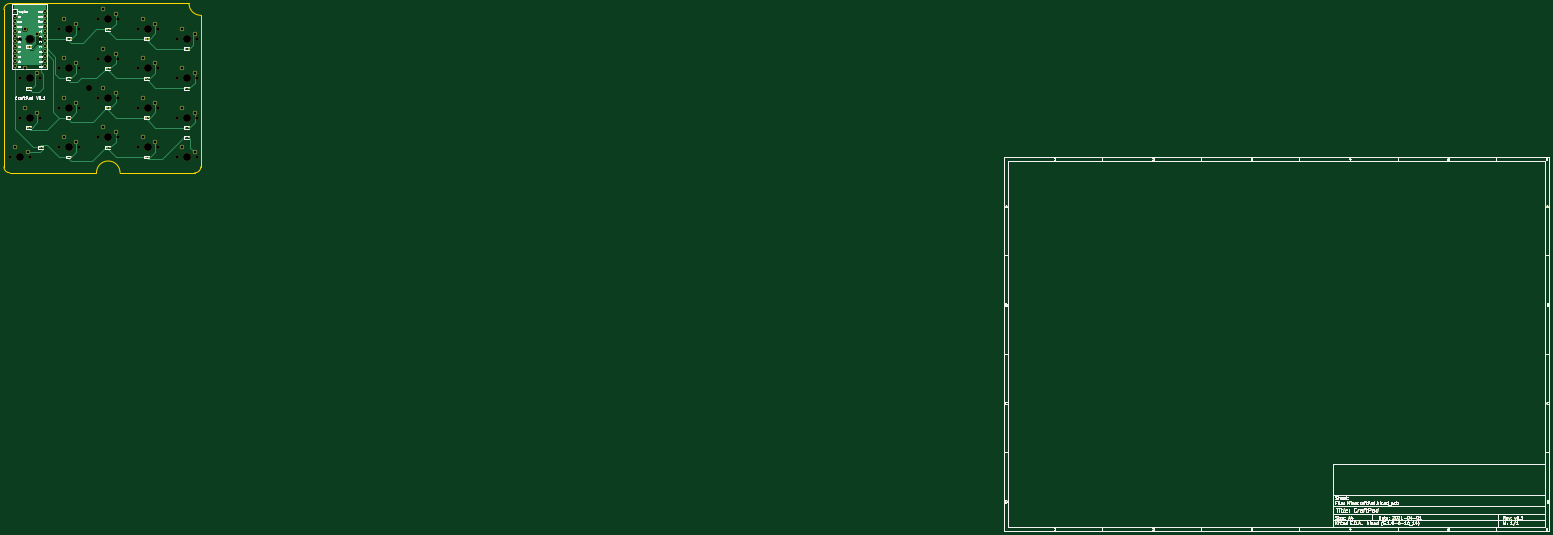
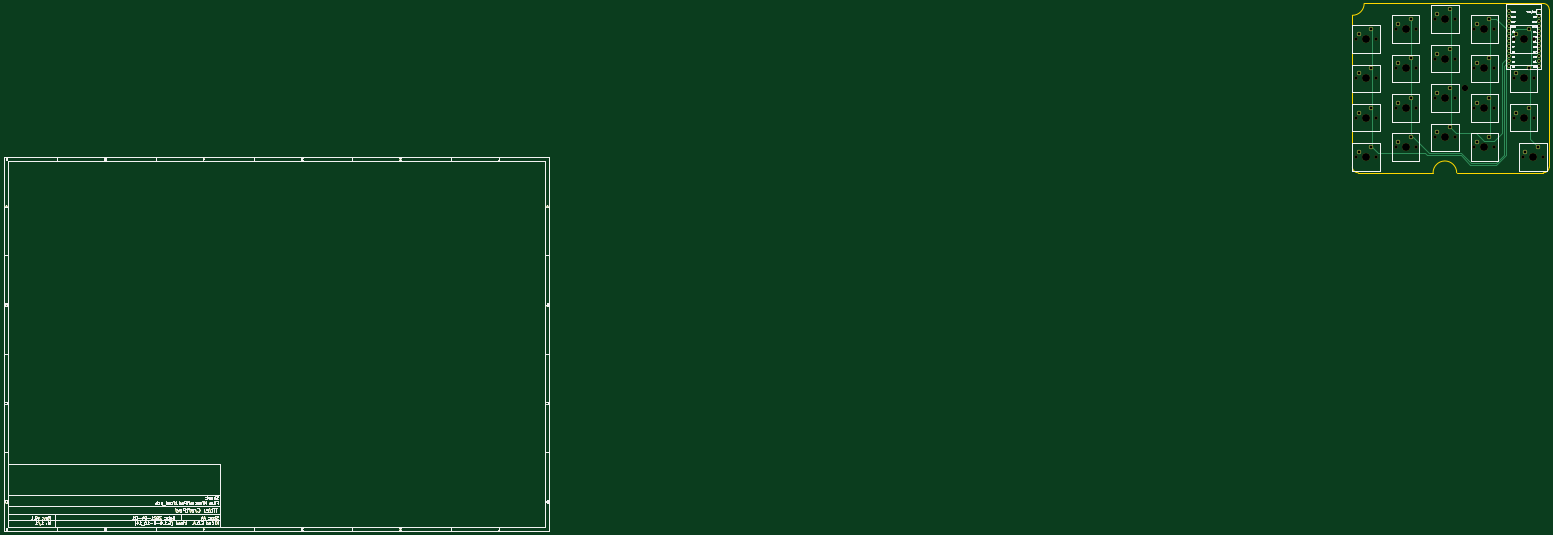
Circuit board: 11 layer files. Board 785.0 x 268.0 mm.
- bottom_copper: MinecraftPad-B_Cu.gbr (46528 bytes)
- bottom_mask: MinecraftPad-B_Mask.gbr (42899 bytes)
- paste: MinecraftPad-B_Paste.gbr (38949 bytes)
- bottom_silk: MinecraftPad-B_SilkS.gbr (61819 bytes)
- outline: MinecraftPad-Edge_Cuts.gbr (39674 bytes)
- top_copper: MinecraftPad-F_Cu.gbr (86842 bytes)
- top_mask: MinecraftPad-F_Mask.gbr (56708 bytes)
- paste: MinecraftPad-F_Paste.gbr (52758 bytes)
- top_silk: MinecraftPad-F_SilkS.gbr (64170 bytes)
- drill: MinecraftPad-NPTH.drl (1371 bytes)
- drill: MinecraftPad-PTH.drl (1405 bytes)

=== bottom_copper: MinecraftPad-B_Cu.gbr (46528 bytes, source omitted) ===
=== bottom_mask: MinecraftPad-B_Mask.gbr (42899 bytes, source omitted) ===
=== paste: MinecraftPad-B_Paste.gbr (38949 bytes, source omitted) ===
=== bottom_silk: MinecraftPad-B_SilkS.gbr (61819 bytes, source omitted) ===
=== outline: MinecraftPad-Edge_Cuts.gbr (39674 bytes, source omitted) ===
=== top_copper: MinecraftPad-F_Cu.gbr (86842 bytes, source omitted) ===
=== top_mask: MinecraftPad-F_Mask.gbr (56708 bytes, source omitted) ===
=== paste: MinecraftPad-F_Paste.gbr (52758 bytes, source omitted) ===
=== top_silk: MinecraftPad-F_SilkS.gbr (64170 bytes, source omitted) ===
=== drill: MinecraftPad-NPTH.drl ===
M48
; DRILL file {KiCad (5.1.9-0-10_14)} date Friday, April 02, 2021 at 12:26:16 AM
; FORMAT={-:-/ absolute / inch / decimal}
; #@! TF.CreationDate,2021-04-02T00:26:16+08:00
; #@! TF.GenerationSoftware,Kicad,Pcbnew,(5.1.9-0-10_14)
; #@! TF.FileFunction,NonPlated,1,2,NPTH
FMAT,2
INCH
T1C0.0669
T2C0.1260
T3C0.1575
%
G90
G05
T1
X-19.4819Y-0.3937
X-19.2945Y1.9685
X-19.2945Y1.1811
X-19.2945Y0.3937
X-19.0819Y-0.3937
X-18.8945Y1.9685
X-18.8945Y1.1811
X-18.8945Y0.3937
X-18.5071Y2.1654
X-18.5071Y1.378
X-18.5071Y0.5906
X-18.5071Y-0.1969
X-18.1071Y2.1654
X-18.1071Y1.378
X-18.1071Y0.5906
X-18.1071Y-0.1969
X-17.7197Y2.3622
X-17.7197Y1.5748
X-17.7197Y0.7874
X-17.7197Y0.0
X-17.3197Y2.3622
X-17.3197Y1.5748
X-17.3197Y0.7874
X-17.3197Y0.0
X-16.9323Y2.1654
X-16.9323Y1.378
X-16.9323Y0.5906
X-16.9323Y-0.1969
X-16.5323Y2.1654
X-16.5323Y1.378
X-16.5323Y0.5906
X-16.5323Y-0.1969
X-16.1449Y1.9685
X-16.1449Y1.178
X-16.1449Y0.3937
X-16.1449Y-0.3937
X-15.7449Y1.9685
X-15.7449Y1.178
X-15.7449Y0.3937
X-15.7449Y-0.3937
T2
X-17.9134Y0.9843
T3
X-19.2819Y-0.3937
X-19.0945Y1.9685
X-19.0945Y1.1811
X-19.0945Y0.3937
X-18.3071Y2.1654
X-18.3071Y1.378
X-18.3071Y0.5906
X-18.3071Y-0.1969
X-17.5197Y2.3622
X-17.5197Y1.5748
X-17.5197Y0.7874
X-17.5197Y0.0
X-16.7323Y2.1654
X-16.7323Y1.378
X-16.7323Y0.5906
X-16.7323Y-0.1969
X-15.9449Y1.9685
X-15.9449Y1.178
X-15.9449Y0.3937
X-15.9449Y-0.3937
T0
M30

=== drill: MinecraftPad-PTH.drl ===
M48
; DRILL file {KiCad (5.1.9-0-10_14)} date Friday, April 02, 2021 at 12:26:16 AM
; FORMAT={-:-/ absolute / inch / decimal}
; #@! TF.CreationDate,2021-04-02T00:26:16+08:00
; #@! TF.GenerationSoftware,Kicad,Pcbnew,(5.1.9-0-10_14)
; #@! TF.FileFunction,Plated,1,2,PTH
FMAT,2
INCH
T1C0.0430
T2C0.0591
%
G90
G05
T1
X-19.3945Y2.5185
X-19.3945Y2.4185
X-19.3945Y2.3185
X-19.3945Y2.2185
X-19.3945Y2.1185
X-19.3945Y2.0185
X-19.3945Y1.9185
X-19.3945Y1.8185
X-19.3945Y1.7185
X-19.3945Y1.6185
X-19.3945Y1.5185
X-19.3945Y1.4185
X-18.7945Y2.5185
X-18.7945Y2.4185
X-18.7945Y2.3185
X-18.7945Y2.2185
X-18.7945Y2.1185
X-18.7945Y2.0185
X-18.7945Y1.9185
X-18.7945Y1.8185
X-18.7945Y1.7185
X-18.7945Y1.6185
X-18.7945Y1.5185
X-18.7945Y1.4185
T2
X-19.3819Y-0.1937
X-19.1945Y2.1685
X-19.1945Y1.3811
X-19.1945Y0.5937
X-19.1319Y-0.2937
X-18.9445Y2.0685
X-18.9445Y1.2811
X-18.9445Y0.4937
X-18.4071Y2.3654
X-18.4071Y1.578
X-18.4071Y0.7906
X-18.4071Y0.0031
X-18.1571Y2.2654
X-18.1571Y1.478
X-18.1571Y0.6906
X-18.1571Y-0.0969
X-17.6197Y2.5622
X-17.6197Y1.7748
X-17.6197Y0.9874
X-17.6197Y0.2
X-17.3697Y2.4622
X-17.3697Y1.6748
X-17.3697Y0.8874
X-17.3697Y0.1
X-16.8323Y2.3654
X-16.8323Y1.578
X-16.8323Y0.7906
X-16.8323Y0.0031
X-16.5823Y2.2654
X-16.5823Y1.478
X-16.5823Y0.6906
X-16.5823Y-0.0969
X-16.0449Y2.1685
X-16.0449Y1.378
X-16.0449Y0.5937
X-16.0449Y-0.1937
X-15.7949Y2.0685
X-15.7949Y1.278
X-15.7949Y0.4937
X-15.7949Y-0.2937
T0
M30

